Run: headless pygame with SDL's dummy video driver; simulated clock (each Clock.tick advances the game by its frame time, no real sleeping); random seed 0; keys injected as events and as key.get_pressed() state; no mouse input.
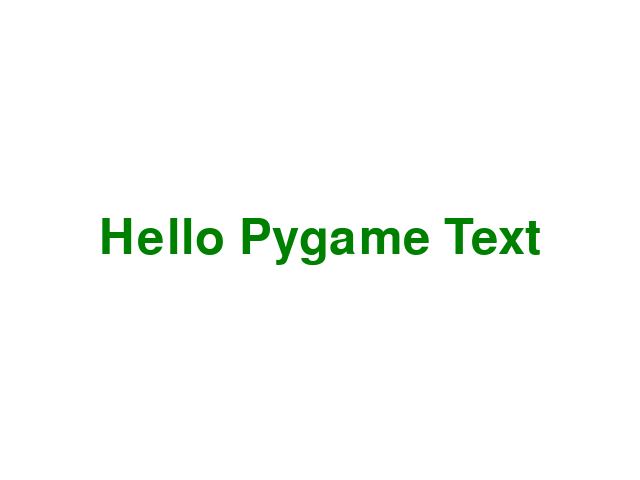
Frame 1 of 4 · flips 1–60 · no input
Frame 2 of 4 · flips 61–180 · tapped SPACE, RETURN · held RIGHT (→), D · screen unchanged from frame 1, image omitted
Frame 3 of 4 · flips 181–300 · held DOWN (↓), S · screen unchanged from frame 2, image omitted
Frame 4 of 4 · flips 301–420 · held LEFT (←), A, UP (↑), W · screen unchanged from frame 3, image omitted

The pygame program that drew these frames:

import pygame

black = (0, 0, 0)
white = (255, 255, 255)
blue = (0, 0, 255)

pygame.init()
size = [640, 480]
screen = pygame.display.set_mode(size)
pygame.display.set_caption("Ex Pygame")

font = pygame.font.SysFont("comicsansms", 72)
text = font.render("Hello Pygame Text", True, (0, 128, 0))
                   
while True :
    screen.fill(white)
    screen.blit(text, (320-text.get_width()//2, 240-text.get_height()//2))
    pygame.display.flip()
